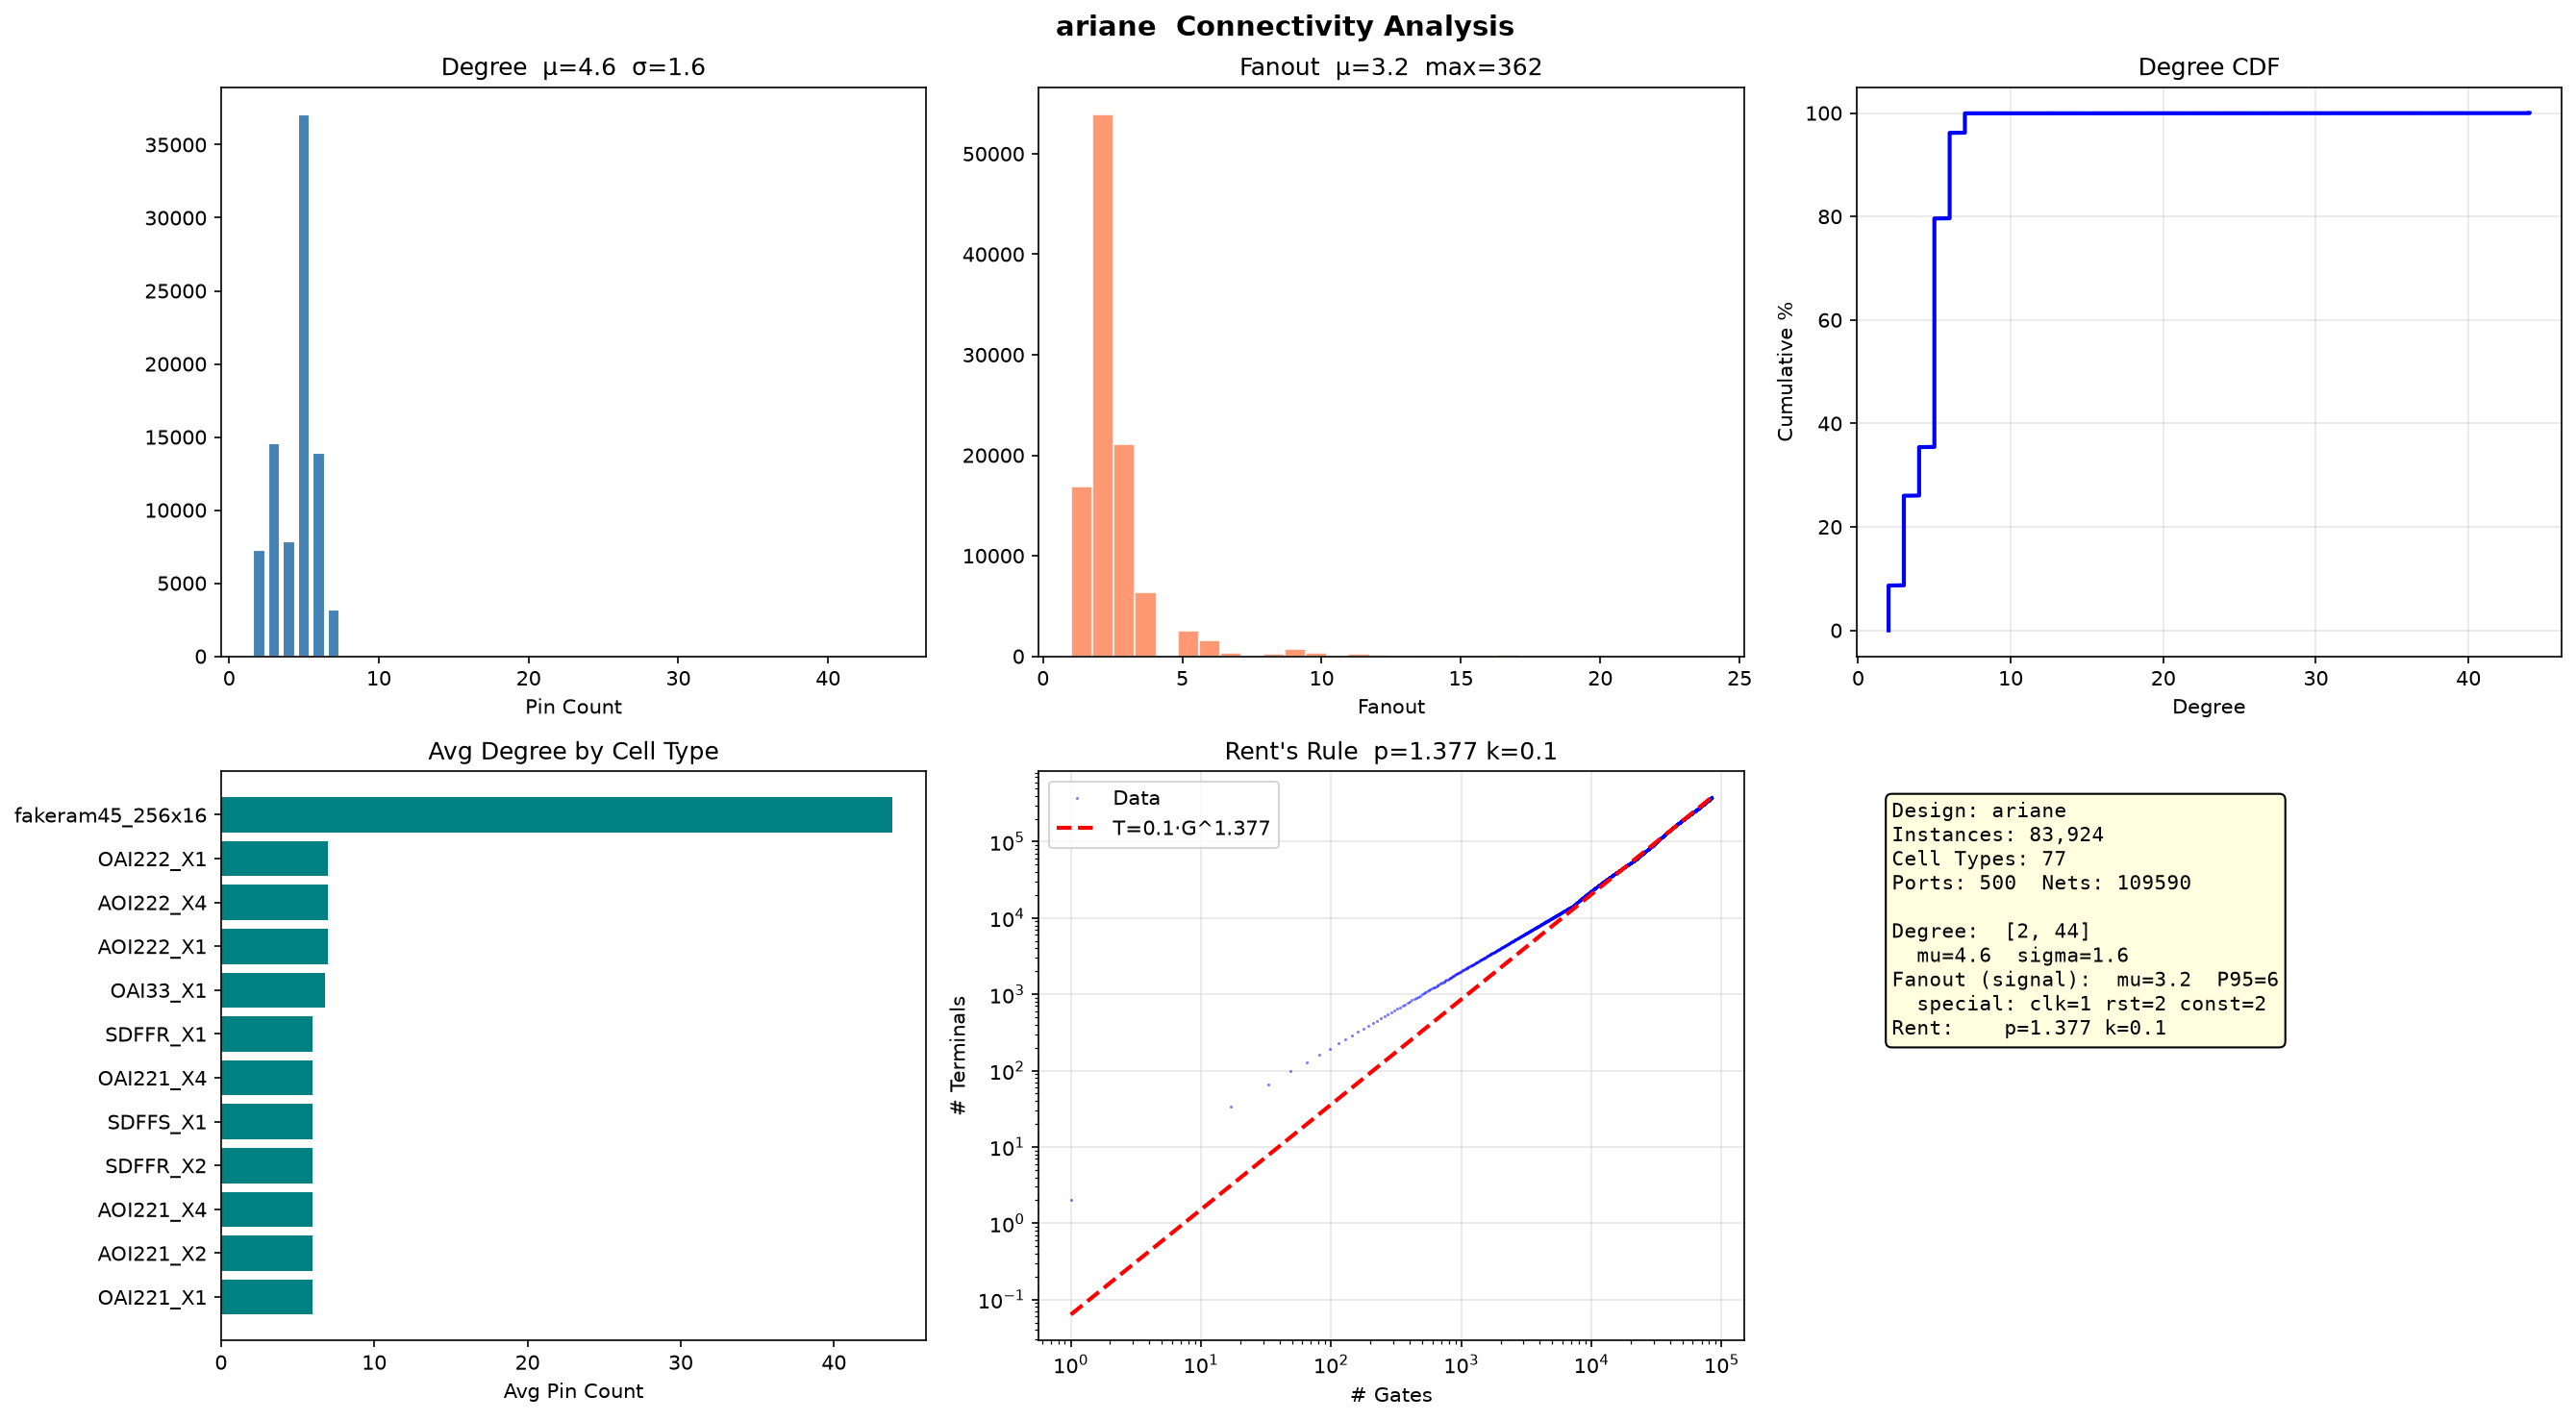

Source data for this figure (header and first rows):
full_name, ref_name, degree
FE_DBTC130_priv_lvl_0, INV_X1, 2
FE_DBTC129_icache_areq_cache_ex_37, INV_X1, 2
FE_DBTC128_icache_areq_cache_ex_36, INV_X1, 2
FE_DBTC127_icache_areq_cache_ex_34, INV_X1, 2
FE_DBTC126_issue_entry_id_issue_282, INV_X2, 2
FE_DBTC125_issue_entry_id_issue_281, INV_X1, 2
FE_DBTC124_issue_entry_id_issue_280, INV_X2, 2
FE_DBTC123_issue_entry_id_issue_279, INV_X1, 2
FE_DBTC122_issue_entry_id_issue_276, INV_X2, 2
FE_DBTC121_issue_entry_id_issue_275, INV_X2, 2
FE_DBTC120_issue_entry_id_issue_274, INV_X1, 2
FE_DBTC119_issue_entry_id_issue_273, INV_X1, 2
FE_DBTC118_issue_entry_id_issue_272, INV_X1, 2
FE_DBTC117_issue_entry_id_issue_270, INV_X1, 2
FE_DBTC116_issue_entry_id_issue_269, INV_X1, 2
FE_DBTC115_issue_entry_id_issue_268, INV_X1, 2
FE_DBTC114_issue_entry_id_issue_267, INV_X1, 2
FE_DBTC113_issue_entry_id_issue_266, INV_X1, 2
FE_DBTC112_issue_entry_id_issue_232, INV_X1, 2
FE_DBTC111_issue_entry_id_issue_231, INV_X1, 2
FE_DBTC110_issue_entry_id_issue_230, INV_X1, 2
FE_DBTC109_issue_entry_id_issue_229, INV_X1, 2
FE_DBTC108_issue_entry_id_issue_228, INV_X1, 2
FE_DBTC107_issue_entry_id_issue_227, INV_X1, 2
FE_DBTC106_issue_entry_id_issue_226, INV_X1, 2
FE_DBTC105_issue_entry_id_issue_225, INV_X1, 2
FE_DBTC104_issue_entry_id_issue_224, INV_X1, 2
FE_DBTC103_issue_entry_id_issue_223, INV_X1, 2
FE_DBTC102_issue_entry_id_issue_222, INV_X1, 2
FE_DBTC101_issue_entry_id_issue_221, INV_X1, 2
FE_DBTC100_issue_entry_id_issue_220, INV_X1, 2
FE_DBTC99_issue_entry_id_issue_219, INV_X1, 2
FE_DBTC98_issue_entry_id_issue_218, INV_X1, 2
FE_DBTC97_issue_entry_id_issue_217, INV_X1, 2
FE_DBTC96_issue_entry_id_issue_216, INV_X1, 2
FE_DBTC95_issue_entry_id_issue_215, INV_X1, 2
FE_DBTC94_issue_entry_id_issue_214, INV_X1, 2
FE_DBTC93_issue_entry_id_issue_213, INV_X1, 2
FE_DBTC92_issue_entry_id_issue_212, INV_X1, 2
FE_DBTC91_issue_entry_id_issue_211, INV_X1, 2
FE_DBTC90_issue_entry_id_issue_210, INV_X1, 2
FE_DBTC89_issue_entry_id_issue_209, INV_X1, 2
FE_DBTC88_issue_entry_id_issue_208, INV_X1, 2
FE_DBTC87_issue_entry_id_issue_207, INV_X1, 2
FE_DBTC86_issue_entry_id_issue_206, INV_X1, 2
FE_DBTC85_issue_entry_id_issue_205, INV_X1, 2
FE_DBTC84_issue_entry_id_issue_204, INV_X1, 2
FE_DBTC83_issue_entry_id_issue_203, INV_X1, 2
FE_DBTC82_issue_entry_id_issue_202, INV_X1, 2
FE_DBTC81_resolved_branch_7, INV_X1, 2
FE_DBTC80_resolved_branch_6, INV_X1, 2
FE_DBTC79_asid_csr_ex_0, INV_X1, 2
FE_DBTC78_fu_data_id_ex_195, INV_X1, 2
FE_DBTC77_ex_stage_i_n_13092, INV_X8, 2
FE_DBTC76_flu_trans_id_ex_id_2, INV_X1, 2
FE_DBTC75_flu_trans_id_ex_id_1, INV_X2, 2
FE_DBTC74_store_exception_ex_id_68, INV_X1, 2
FE_DBTC73_store_exception_ex_id_0, INV_X1, 2
FE_DBTC72_amo_valid_commit, INV_X1, 2
FE_DBTC71_n_412, INV_X1, 2
... 50,519 more rows
